Dataset: sharpened (GitHub, JEANIELKL0421/dataset). Classes: grapes, kiwi.

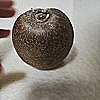
Label: kiwi

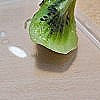
Label: kiwi

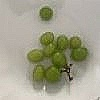
Label: grapes

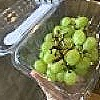
Label: grapes

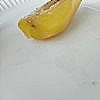
Label: kiwi

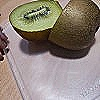
Label: kiwi
